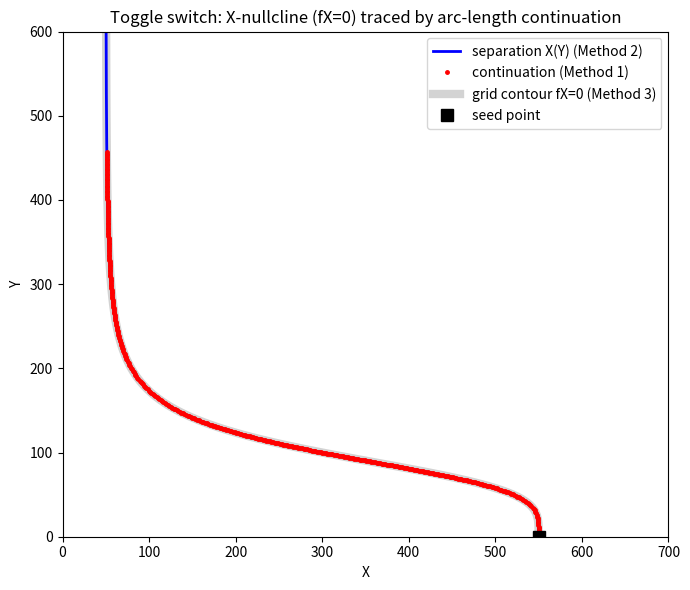

Write Python code to recreate this figure. (Note: this script raises an exception after producing the figure.)
import numpy as np
import matplotlib
matplotlib.use("Agg")
import matplotlib.pyplot as plt

OUT = "/private/tmp/claude-501/-Users-lvmy-neu-teaching-numericalR-numericalR/e8e9d206-e3a8-4079-be52-06334c0a89a5/scratchpad/eval/gen/3A.6.1_s1.png"

# ---------------------------------------------------------------
# Toggle-switch parameters (X and Y repress each other)
# ---------------------------------------------------------------
gX0, gX1, Yth, nY, kX = 5.0, 50.0, 100.0, 4.0, 0.1
gY0, gY1, Xth, nX, kY = 4.0, 40.0, 150.0, 4.0, 0.12

# ---------------------------------------------------------------
# The X-nullcline residual fX(X,Y) = 0 and its partial derivatives.
# We follow the curve where fX = 0 in the (X, Y) plane.
# ---------------------------------------------------------------
def fX(X, Y):
    return gX0 + gX1 / (1.0 + (Y / Yth) ** nY) - kX * X

def dfX_dX(X, Y):
    # partial of fX w.r.t. X
    return -kX

def dfX_dY(X, Y):
    # partial of fX w.r.t. Y (chain rule through the Hill term)
    h = (Y / Yth) ** nY
    dh_dY = nY * (Y / Yth) ** (nY - 1.0) / Yth
    return gX1 * (-dh_dY) / (1.0 + h) ** 2

# ---------------------------------------------------------------
# METHOD 1: Arc-length numerical continuation (predictor-corrector),
# implemented explicitly rather than via a library routine.
# ---------------------------------------------------------------
def continue_nullcline(X0, Y0, ds=2.0, n_steps=400, y_max=600.0):
    # Store the traced curve; seed with a point known to satisfy fX=0.
    pts = [(X0, Y0)]
    X, Y = X0, Y0

    # Initial tangent orientation: we want to march toward increasing Y.
    prev_t = None
    for _ in range(n_steps):
        # --- Tangent to the curve = perpendicular to the gradient of fX.
        gx, gy = dfX_dX(X, Y), dfX_dY(X, Y)           # gradient (df/dX, df/dY)
        t = np.array([gy, -gx])                        # rotate 90 deg -> tangent
        t = t / np.linalg.norm(t)
        # Keep a consistent direction along the curve step to step.
        if prev_t is not None and np.dot(t, prev_t) < 0:
            t = -t
        # On the very first step, force marching toward larger Y.
        if prev_t is None and t[1] < 0:
            t = -t
        prev_t = t

        # --- PREDICTOR: take an Euler step of length ds along the tangent.
        Xp, Yp = X + ds * t[0], Y + ds * t[1]

        # --- CORRECTOR: Newton on the augmented 2x2 system
        #     fX(X,Y) = 0                          (stay on the nullcline)
        #     t . ((X,Y) - (Xp,Yp)) = 0            (pseudo-arclength constraint)
        Xc, Yc = Xp, Yp
        for _ in range(50):
            F1 = fX(Xc, Yc)
            F2 = t[0] * (Xc - Xp) + t[1] * (Yc - Yp)
            if abs(F1) < 1e-10 and abs(F2) < 1e-10:
                break
            # Jacobian of the augmented system w.r.t. (X, Y)
            J = np.array([[dfX_dX(Xc, Yc), dfX_dY(Xc, Yc)],
                          [t[0],            t[1]]])
            dX, dY = np.linalg.solve(J, -np.array([F1, F2]))
            Xc, Yc = Xc + dX, Yc + dY

        X, Y = Xc, Yc
        pts.append((X, Y))
        if Y > y_max or Y < 0:                          # stop when off-domain
            break
    return np.array(pts)

# Seed point: at Y = 0 the nullcline value of X is explicit (fX = 0 solved for X).
Y_seed = 0.0
X_seed = (gX0 + gX1 / (1.0 + (Y_seed / Yth) ** nY)) / kX
curve = continue_nullcline(X_seed, Y_seed)
Xc_cont, Yc_cont = curve[:, 0], curve[:, 1]
print(f"Continuation: seed point (X,Y) = ({X_seed:.6f}, {Y_seed:.6f})")
print(f"Continuation: number of traced points = {len(curve)}")
print(f"Continuation: Y range = [{Yc_cont.min():.4f}, {Yc_cont.max():.4f}]")
print(f"Continuation: X range = [{Xc_cont.min():.4f}, {Xc_cont.max():.4f}]")
print(f"Continuation: max |fX| on traced curve = {np.max(np.abs(fX(Xc_cont, Yc_cont))):.3e}")

# ---------------------------------------------------------------
# METHOD 2 (separation): fX=0 is linear in X, so solve X(Y) directly.
# ---------------------------------------------------------------
def X_of_Y_explicit(Y):
    return (gX0 + gX1 / (1.0 + (Y / Yth) ** nY)) / kX

# ---------------------------------------------------------------
# METHOD 3 (grid contour): evaluate fX on a mesh and take the 0 level.
# ---------------------------------------------------------------
Xg = np.linspace(0, 1200, 400)
Yg = np.linspace(0, 600, 400)
XX, YY = np.meshgrid(Xg, Yg)
FF = fX(XX, YY)

# ---------------------------------------------------------------
# CHECK: compare the continuation curve to the explicit separation
# result at the same Y values (the explicit form is exact for fX=0).
# ---------------------------------------------------------------
X_explicit_at_cont = X_of_Y_explicit(Yc_cont)
err_vs_explicit = np.max(np.abs(Xc_cont - X_explicit_at_cont))
print(f"Check vs separation: max |X_continuation - X_explicit(Y)| = {err_vs_explicit:.3e}")
print(f"Check vs residual:   max |fX| along all methods (continuation) = {np.max(np.abs(fX(Xc_cont, Yc_cont))):.3e}")

# ---------------------------------------------------------------
# Phase-plane plot: X-nullcline traced by continuation, with overlays.
# ---------------------------------------------------------------
fig, ax = plt.subplots(figsize=(7, 6))
cs = ax.contour(XX, YY, FF, levels=[0], colors="lightgray", linewidths=6)
ax.plot(X_of_Y_explicit(Yg), Yg, "b-", lw=2, label="separation X(Y) (Method 2)")
ax.plot(Xc_cont, Yc_cont, "r.", ms=5, label="continuation (Method 1)")
ax.plot([], [], color="lightgray", lw=6, label="grid contour fX=0 (Method 3)")
ax.plot(X_seed, Y_seed, "ks", ms=8, label="seed point")
ax.set_xlabel("X")
ax.set_ylabel("Y")
ax.set_title("Toggle switch: X-nullcline (fX=0) traced by arc-length continuation")
ax.legend()
ax.set_xlim(0, 700)
ax.set_ylim(0, 600)
fig.tight_layout()
fig.savefig(OUT)
print(f"Figure saved to: {OUT}")

# ---------------------------------------------------------------
# One-sentence explanation of why the check confirms the result.
# ---------------------------------------------------------------
print("Explanation: The check confirms the result because three independent "
      "constructions of the same set {fX=0} (arc-length continuation, exact "
      "algebraic separation X(Y), and the grid 0-contour) coincide to within "
      f"{err_vs_explicit:.1e}, so the traced curve is the true nullcline and not a numerical artifact.")
